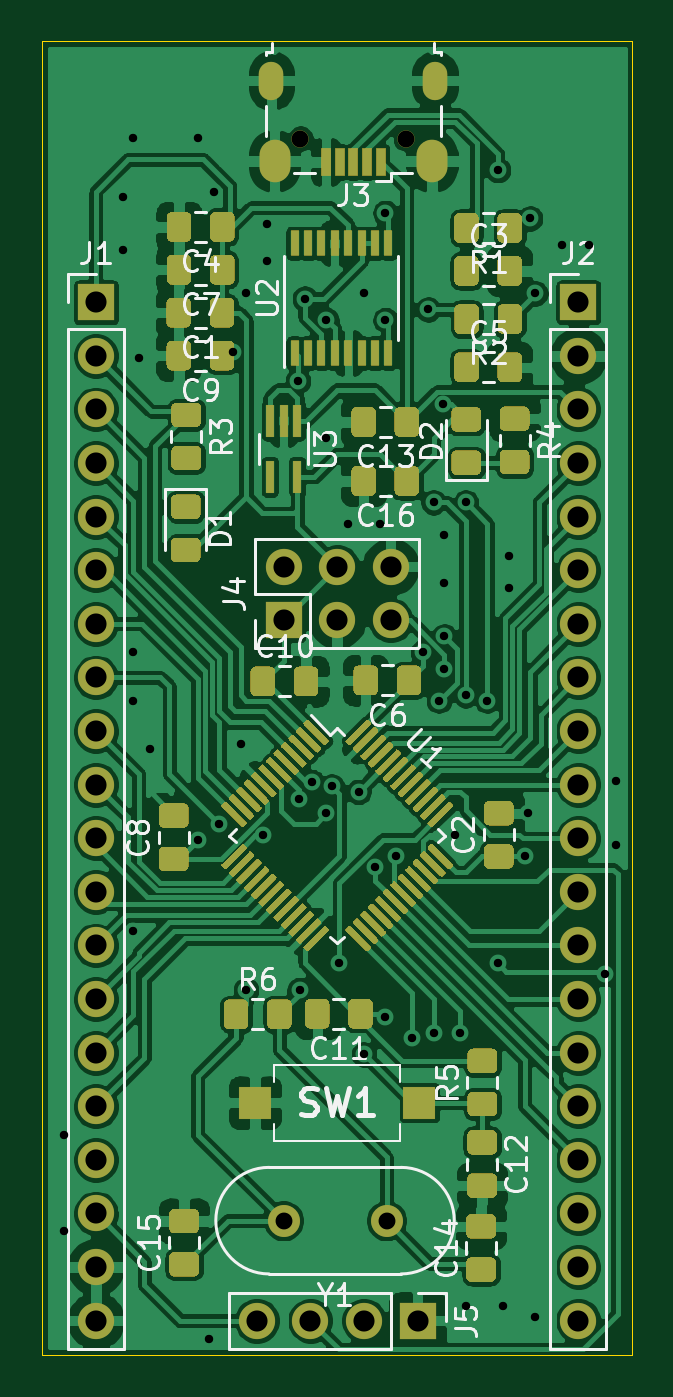
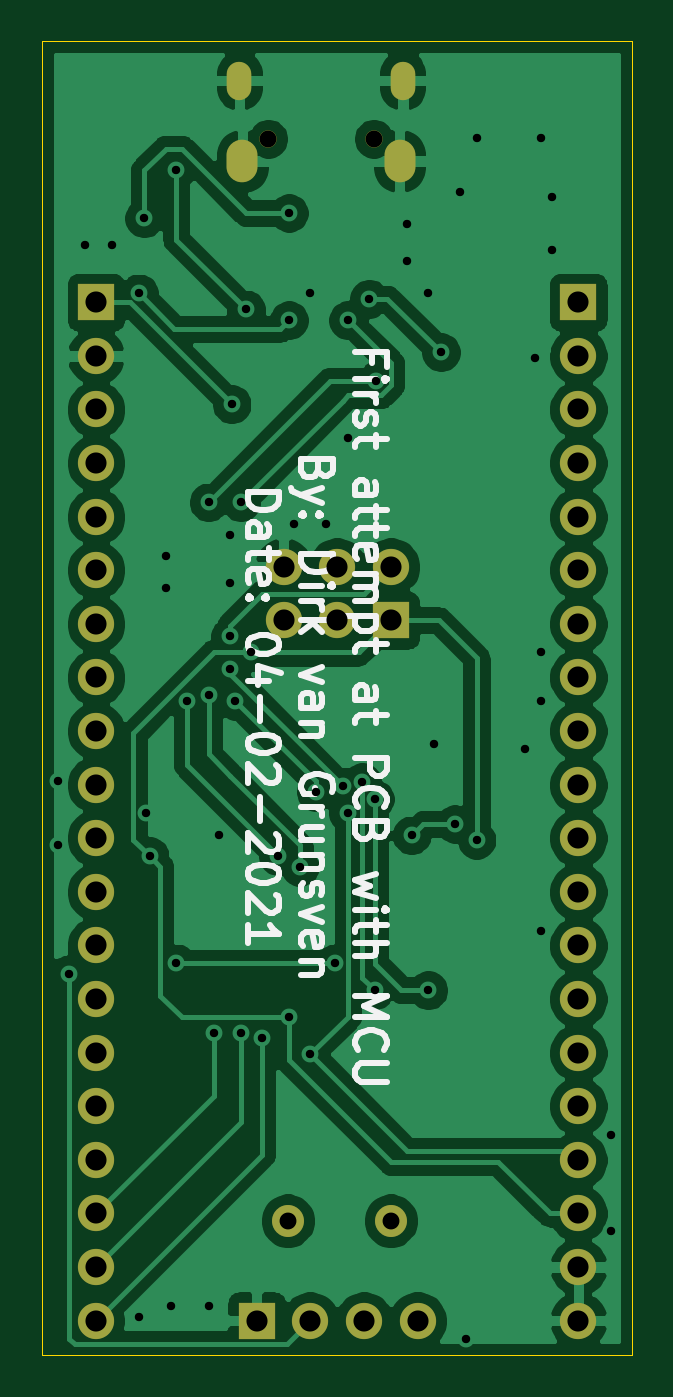
Circuit board: 11 layer files. Board 27.9 x 62.2 mm.
- bottom_copper: DIY_Blackpill-B_Cu.gbr (99320 bytes)
- bottom_mask: DIY_Blackpill-B_Mask.gbr (2177 bytes)
- paste: DIY_Blackpill-B_Paste.gbr (464 bytes)
- bottom_silk: DIY_Blackpill-B_SilkS.gbr (15081 bytes)
- outline: DIY_Blackpill-Edge_Cuts.gbr (782 bytes)
- top_copper: DIY_Blackpill-F_Cu.gbr (274637 bytes)
- top_mask: DIY_Blackpill-F_Mask.gbr (35721 bytes)
- paste: DIY_Blackpill-F_Paste.gbr (33682 bytes)
- top_silk: DIY_Blackpill-F_SilkS.gbr (28797 bytes)
- drill: DIY_Blackpill-NPTH.drl (314 bytes)
- drill: DIY_Blackpill-PTH.drl (2098 bytes)

=== bottom_copper: DIY_Blackpill-B_Cu.gbr (99320 bytes, source omitted) ===
=== bottom_mask: DIY_Blackpill-B_Mask.gbr ===
%TF.GenerationSoftware,KiCad,Pcbnew,(5.1.6)-1*%
%TF.CreationDate,2021-02-04T14:06:32+01:00*%
%TF.ProjectId,DIY_Blackpill,4449595f-426c-4616-936b-70696c6c2e6b,rev?*%
%TF.SameCoordinates,Original*%
%TF.FileFunction,Soldermask,Bot*%
%TF.FilePolarity,Negative*%
%FSLAX46Y46*%
G04 Gerber Fmt 4.6, Leading zero omitted, Abs format (unit mm)*
G04 Created by KiCad (PCBNEW (5.1.6)-1) date 2021-02-04 14:06:32*
%MOMM*%
%LPD*%
G01*
G04 APERTURE LIST*
%ADD10O,1.720000X1.720000*%
%ADD11R,1.720000X1.720000*%
%ADD12O,1.470000X2.020000*%
%ADD13O,1.170000X1.820000*%
%ADD14O,0.820000X0.820000*%
%ADD15C,1.520000*%
G04 APERTURE END LIST*
D10*
%TO.C,J1*%
X53340000Y-96180000D03*
X53340000Y-93640000D03*
X53340000Y-91100000D03*
X53340000Y-88560000D03*
X53340000Y-86020000D03*
X53340000Y-83480000D03*
X53340000Y-80940000D03*
X53340000Y-78400000D03*
X53340000Y-75860000D03*
X53340000Y-73320000D03*
X53340000Y-70780000D03*
X53340000Y-68240000D03*
X53340000Y-65700000D03*
X53340000Y-63160000D03*
X53340000Y-60620000D03*
X53340000Y-58080000D03*
X53340000Y-55540000D03*
X53340000Y-53000000D03*
X53340000Y-50460000D03*
D11*
X53340000Y-47920000D03*
%TD*%
D10*
%TO.C,J4*%
X67310000Y-60452000D03*
X67310000Y-62992000D03*
X64770000Y-60452000D03*
X64770000Y-62992000D03*
X62230000Y-60452000D03*
D11*
X62230000Y-62992000D03*
%TD*%
%TO.C,J2*%
X76200000Y-47920000D03*
D10*
X76200000Y-50460000D03*
X76200000Y-53000000D03*
X76200000Y-55540000D03*
X76200000Y-58080000D03*
X76200000Y-60620000D03*
X76200000Y-63160000D03*
X76200000Y-65700000D03*
X76200000Y-68240000D03*
X76200000Y-70780000D03*
X76200000Y-73320000D03*
X76200000Y-75860000D03*
X76200000Y-78400000D03*
X76200000Y-80940000D03*
X76200000Y-83480000D03*
X76200000Y-86020000D03*
X76200000Y-88560000D03*
X76200000Y-91100000D03*
X76200000Y-93640000D03*
X76200000Y-96180000D03*
%TD*%
D12*
%TO.C,J3*%
X69257000Y-41220000D03*
X61807000Y-41220000D03*
D13*
X69407000Y-37420000D03*
X61657000Y-37420000D03*
D14*
X68032000Y-40170000D03*
X63032000Y-40170000D03*
%TD*%
D11*
%TO.C,J5*%
X68580000Y-96180000D03*
D10*
X66040000Y-96180000D03*
X63500000Y-96180000D03*
X60960000Y-96180000D03*
%TD*%
D15*
%TO.C,Y1*%
X67110000Y-91440000D03*
X62230000Y-91440000D03*
%TD*%
M02*

=== paste: DIY_Blackpill-B_Paste.gbr ===
%TF.GenerationSoftware,KiCad,Pcbnew,(5.1.6)-1*%
%TF.CreationDate,2021-02-04T14:06:32+01:00*%
%TF.ProjectId,DIY_Blackpill,4449595f-426c-4616-936b-70696c6c2e6b,rev?*%
%TF.SameCoordinates,Original*%
%TF.FileFunction,Paste,Bot*%
%TF.FilePolarity,Positive*%
%FSLAX46Y46*%
G04 Gerber Fmt 4.6, Leading zero omitted, Abs format (unit mm)*
G04 Created by KiCad (PCBNEW (5.1.6)-1) date 2021-02-04 14:06:32*
%MOMM*%
%LPD*%
G01*
G04 APERTURE LIST*
G04 APERTURE END LIST*
M02*

=== bottom_silk: DIY_Blackpill-B_SilkS.gbr (15081 bytes, source omitted) ===
=== outline: DIY_Blackpill-Edge_Cuts.gbr ===
%TF.GenerationSoftware,KiCad,Pcbnew,(5.1.6)-1*%
%TF.CreationDate,2021-02-04T14:06:32+01:00*%
%TF.ProjectId,DIY_Blackpill,4449595f-426c-4616-936b-70696c6c2e6b,rev?*%
%TF.SameCoordinates,Original*%
%TF.FileFunction,Profile,NP*%
%FSLAX46Y46*%
G04 Gerber Fmt 4.6, Leading zero omitted, Abs format (unit mm)*
G04 Created by KiCad (PCBNEW (5.1.6)-1) date 2021-02-04 14:06:32*
%MOMM*%
%LPD*%
G01*
G04 APERTURE LIST*
%TA.AperFunction,Profile*%
%ADD10C,0.050000*%
%TD*%
G04 APERTURE END LIST*
D10*
X78740000Y-97790000D02*
X78740000Y-35560000D01*
X50800000Y-35560000D02*
X50800000Y-97790000D01*
X78740000Y-97790000D02*
X74930000Y-97790000D01*
X50800000Y-35560000D02*
X78740000Y-35560000D01*
X54610000Y-97790000D02*
X50800000Y-97790000D01*
X74930000Y-97790000D02*
X54610000Y-97790000D01*
M02*

=== top_copper: DIY_Blackpill-F_Cu.gbr (274637 bytes, source omitted) ===
=== top_mask: DIY_Blackpill-F_Mask.gbr (35721 bytes, source omitted) ===
=== paste: DIY_Blackpill-F_Paste.gbr (33682 bytes, source omitted) ===
=== top_silk: DIY_Blackpill-F_SilkS.gbr (28797 bytes, source omitted) ===
=== drill: DIY_Blackpill-NPTH.drl ===
M48
; DRILL file {KiCad (5.1.6)-1} date 02/04/21 14:06:55
; FORMAT={-:-/ absolute / inch / decimal}
; #@! TF.CreationDate,2021-02-04T14:06:55+01:00
; #@! TF.GenerationSoftware,Kicad,Pcbnew,(5.1.6)-1
; #@! TF.FileFunction,NonPlated,1,2,NPTH
FMAT,2
INCH
T1C0.0315
%
G90
G05
T1
X2.4816Y-1.5815
X2.6784Y-1.5815
T0
M30

=== drill: DIY_Blackpill-PTH.drl ===
M48
; DRILL file {KiCad (5.1.6)-1} date 02/04/21 14:06:55
; FORMAT={-:-/ absolute / inch / decimal}
; #@! TF.CreationDate,2021-02-04T14:06:55+01:00
; #@! TF.GenerationSoftware,Kicad,Pcbnew,(5.1.6)-1
; #@! TF.FileFunction,Plated,1,2,PTH
FMAT,2
INCH
T1C0.0157
T2C0.0217
T3C0.0315
T4C0.0335
T5C0.0394
%
G90
G05
T1
X2.04Y-3.44
X2.04Y-3.62
X2.15Y-1.69
X2.15Y-1.79
X2.17Y-1.58
X2.17Y-2.54
X2.17Y-2.63
X2.17Y-3.06
X2.18Y-1.99
X2.2Y-2.72
X2.29Y-1.58
X2.29Y-2.89
X2.31Y-3.82
X2.32Y-1.68
X2.33Y-2.86
X2.3562Y-1.98
X2.37Y-2.71
X2.38Y-1.87
X2.38Y-3.17
X2.4112Y-2.8812
X2.42Y-1.74
X2.42Y-1.81
X2.4768Y-2.0332
X2.4794Y-2.8132
X2.48Y-3.17
X2.49Y-1.88
X2.5032Y-2.7818
X2.53Y-1.92
X2.53Y-2.14
X2.53Y-2.84
X2.54Y-2.79
X2.5538Y-3.12
X2.57Y-2.3
X2.59Y-2.8
X2.6Y-1.87
X2.6Y-3.29
X2.62Y-2.94
X2.63Y-2.3
X2.64Y-1.72
X2.64Y-1.92
X2.64Y-3.22
X2.66Y-2.92
X2.69Y-3.26
X2.71Y-2.54
X2.72Y-1.9
X2.73Y-2.26
X2.73Y-3.25
X2.74Y-2.63
X2.7468Y-2.077
X2.75Y-2.32
X2.75Y-2.41
X2.75Y-2.51
X2.75Y-2.57
X2.77Y-2.88
X2.78Y-3.25
X2.79Y-2.26
X2.79Y-2.62
X2.79Y-3.76
X2.83Y-2.63
X2.85Y-1.64
X2.85Y-3.12
X2.86Y-3.76
X2.87Y-2.36
X2.87Y-2.42
X2.9Y-2.92
X2.9062Y-2.84
X2.91Y-1.73
X2.92Y-1.87
X2.92Y-3.78
X2.97Y-1.78
X3.02Y-1.78
X3.05Y-3.14
X3.07Y-2.78
X3.07Y-2.9
T3
X2.45Y-3.6
X2.6421Y-3.6
T5
X3.0Y-1.8866
X3.0Y-1.9866
X3.0Y-2.0866
X3.0Y-2.1866
X3.0Y-2.2866
X3.0Y-2.3866
X3.0Y-2.4866
X3.0Y-2.5866
X3.0Y-2.6866
X3.0Y-2.7866
X3.0Y-2.8866
X3.0Y-2.9866
X3.0Y-3.0866
X3.0Y-3.1866
X3.0Y-3.2866
X3.0Y-3.3866
X3.0Y-3.4866
X3.0Y-3.5866
X3.0Y-3.6866
X3.0Y-3.7866
X2.45Y-2.38
X2.45Y-2.48
X2.55Y-2.38
X2.55Y-2.48
X2.65Y-2.38
X2.65Y-2.48
X2.4Y-3.7866
X2.5Y-3.7866
X2.6Y-3.7866
X2.7Y-3.7866
X2.1Y-1.8866
X2.1Y-1.9866
X2.1Y-2.0866
X2.1Y-2.1866
X2.1Y-2.2866
X2.1Y-2.3866
X2.1Y-2.4866
X2.1Y-2.5866
X2.1Y-2.6866
X2.1Y-2.7866
X2.1Y-2.8866
X2.1Y-2.9866
X2.1Y-3.0866
X2.1Y-3.1866
X2.1Y-3.2866
X2.1Y-3.3866
X2.1Y-3.4866
X2.1Y-3.5866
X2.1Y-3.6866
X2.1Y-3.7866
T2
G00X2.4274Y-1.486
M15
G01X2.4274Y-1.4604
M16
G05
G00X2.7326Y-1.486
M15
G01X2.7326Y-1.4604
M16
G05
T4
G00X2.4333Y-1.6337
M15
G01X2.4333Y-1.612
M16
G05
G00X2.7267Y-1.6337
M15
G01X2.7267Y-1.612
M16
G05
T0
M30
